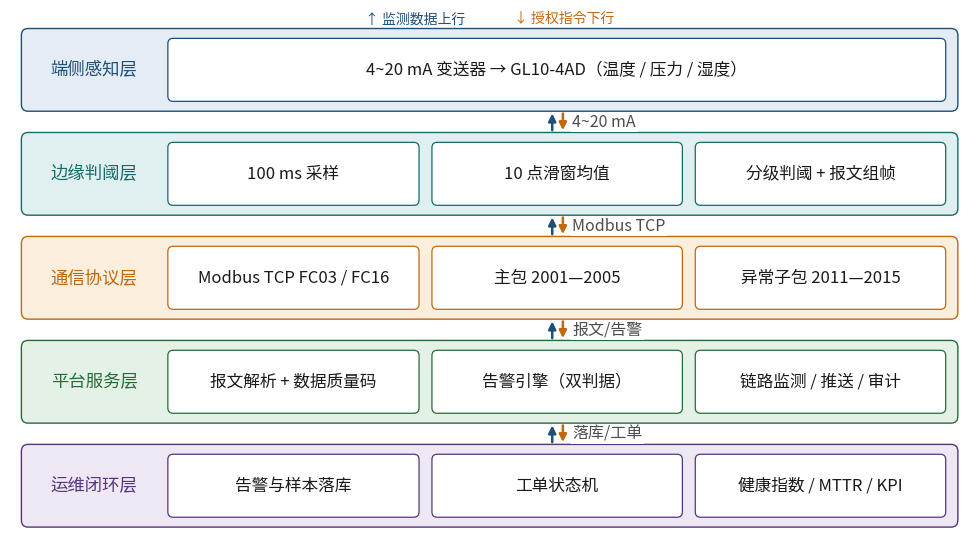

This figure's Python source: (Note: this script raises an exception after producing the figure.)
# -*- coding: utf-8 -*-
"""重绘图1 v5「平台总体架构与数据流」（美观迭代版）

相对 v3 的设计调整（只动视觉，不动任何技术内容）：
 1) 删除贯穿全图的两条长箭头（观感似"边框线"，用户反馈不美观）；
 2) 层间间隙由 21px 放宽到 30px、色带高 116→109（总高不变，版面比例不变）；
 3) 每个层间画一对短双箭头：蓝↑=监测数据上行、橙↓=授权指令下行
    （替换原来的"单灰线+横档"，与层间标签同一视觉系统）；
 4) 顶部加一行小图例："↑ 监测数据上行  ↓ 授权指令下行"（蓝/橙分色）。
"""
import matplotlib
matplotlib.use("Agg")
import matplotlib.pyplot as plt
from matplotlib.patches import FancyBboxPatch
from matplotlib import font_manager

for f in ["Microsoft YaHei", "SimHei"]:
    try:
        font_manager.findfont(f, fallback_to_default=False)
        plt.rcParams["font.sans-serif"] = [f]
        break
    except Exception:
        continue
plt.rcParams["axes.unicode_minus"] = False

W_PX, H_PX = 1265, 699
FIG_W = 9.6
fig = plt.figure(figsize=(FIG_W, FIG_W * H_PX / W_PX), dpi=300)
ax = fig.add_axes([0, 0, 1, 1])
ax.set_xlim(0, W_PX); ax.set_ylim(H_PX, 0)
ax.axis("off")

BANDS = [
    ("端侧感知层", "#e4ecf5", "#1f4e79",
     ["4~20 mA 变送器 → GL10-4AD（温度 / 压力 / 湿度）"]),
    ("边缘判阈层", "#e0f0f0", "#17696a",
     ["100 ms 采样", "10 点滑窗均值", "分级判阈 + 报文组帧"]),
    ("通信协议层", "#fbeedd", "#c06810",
     ["Modbus TCP FC03 / FC16", "主包 2001—2005", "异常子包 2011—2015"]),
    ("平台服务层", "#e4f1e7", "#276b38",
     ["报文解析 + 数据质量码", "告警引擎（双判据）", "链路监测 / 推送 / 审计"]),
    ("运维闭环层", "#eee8f4", "#56367a",
     ["告警与样本落库", "工单状态机", "健康指数 / MTTR / KPI"]),
]
CONN = ["4~20 mA", "Modbus TCP", "报文/告警", "落库/工单"]

# 色带高 109、层间间隙 28；顶部留白 25px（v5：修复顶部图例挤压），底部 17px，总高不变
BAND_Y = [(25, 134), (162, 271), (299, 408), (436, 545), (573, 682)]
INSET = 13
XB0, XB1 = 15, 1249              # 色带左右边
XLAB = 111                       # 层名中心
XO0, XO1 = 208, 1233             # 内容框左右边
X3 = [208, 539, 556, 886, 903, 1233]
XC = 721.5                       # 层间箭头对中轴
XCT = 741                        # 连接标签左边界

for i, ((y0, y1), (lab, fill, edge, boxes)) in enumerate(zip(BAND_Y, BANDS)):
    # 色带
    ax.add_patch(FancyBboxPatch((XB0, y0), XB1 - XB0, y1 - y0,
                                boxstyle="round,pad=0,rounding_size=9",
                                fc=fill, ec=edge, lw=1.0, zorder=2))
    # 层名
    ax.text(XLAB, (y0 + y1) / 2, lab, ha="center", va="center",
            fontsize=12.5, color=edge, zorder=4)
    # 内容框
    by0, by1 = y0 + INSET, y1 - INSET
    if len(boxes) == 1:
        ax.add_patch(FancyBboxPatch((XO0, by0), XO1 - XO0, by1 - by0,
                                    boxstyle="round,pad=0,rounding_size=7",
                                    fc="white", ec=edge, lw=0.9, zorder=3))
        ax.text((XO0 + XO1) / 2, (by0 + by1) / 2, boxes[0], ha="center",
                va="center", fontsize=12, color="#1a1a1a", zorder=4)
    else:
        for a, b, t in zip(X3[0::2], X3[1::2], boxes):
            ax.add_patch(FancyBboxPatch((a, by0), b - a, by1 - by0,
                                        boxstyle="round,pad=0,rounding_size=7",
                                        fc="white", ec=edge, lw=0.9, zorder=3))
            ax.text((a + b) / 2, (by0 + by1) / 2, t, ha="center",
                    va="center", fontsize=12, color="#1a1a1a", zorder=4)

# 层间连接：上行（蓝 ↑）/ 下行（橙 ↓）双箭头对 + 内容标签
for i in range(4):
    ytop = BAND_Y[i][1] + 1
    ybot = BAND_Y[i + 1][0] - 1
    ya, yb = ytop + 2, ybot - 2          # 箭头两端留余量
    # 上行：监测数据（蓝，尖朝上）
    ax.annotate("", xy=(XC - 7, ya), xytext=(XC - 7, yb),
                arrowprops=dict(arrowstyle="-|>", color="#1f4e79", lw=1.8,
                                mutation_scale=11, shrinkA=0, shrinkB=0), zorder=5)
    # 下行：授权指令（橙，尖朝下）
    ax.annotate("", xy=(XC + 7, yb), xytext=(XC + 7, ya),
                arrowprops=dict(arrowstyle="-|>", color="#c06810", lw=1.8,
                                mutation_scale=11, shrinkA=0, shrinkB=0), zorder=5)
    ax.text(XCT, (ytop + ybot) / 2, CONN[i], ha="left", va="center",
            fontsize=11.5, color="#4d4d4d", zorder=6,
            bbox=dict(fc="white", ec="none", pad=1.2))

# 顶部图例（箭头含义，蓝/橙分色）
ax.text(600, 12, "↑ 监测数据上行", ha="right", va="center",
        fontsize=10, color="#1f4e79", zorder=6)
ax.text(664, 12, "↓ 授权指令下行", ha="left", va="center",
        fontsize=10, color="#c06810", zorder=6)

out = r"D:/驭弓大师/10_创新升级/fig1_arch_v5.png"
plt.savefig(out, facecolor="white")
plt.close(fig)
print("saved:", out)
